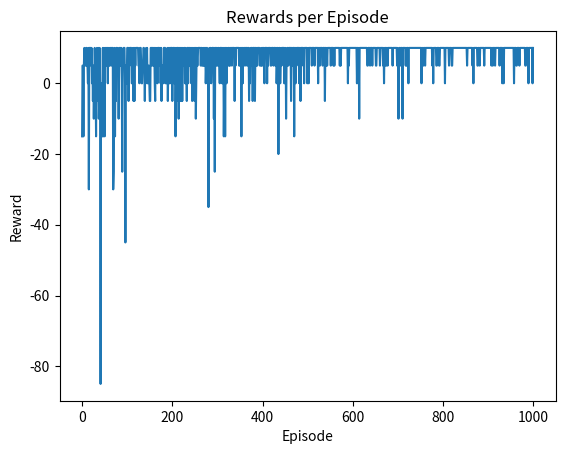

The matplotlib source for this figure:
import numpy as np
import random
import matplotlib.pyplot as plt

class RobotExploration:
    def __init__(self, size = 5):
        self.size = size # 5x5 grid
        self.state_space = size * size # 25
        self.action_space = 4 # up, down, left, right
        self.start_state = (0, 0) # starting position
        self.goal_states = [(4, 4), (1, 3)] # goal states
        self.obstacles = [(2, 2), (3, 3)] # obstacles
        self.lab = np.zeros((size, size)) # 5x5 grid 
    
    def reset(self):
        self.robot_position = self.start_state
        return self.robot_position
    
    def step(self, action):
        x, y = self.robot_position

        if action == 0: # up
            x = max(0, x-1) # 0 is the minimum value for x
        elif action == 1: # down
            x = min(self.size-1, x+1) # self.size-1 is the maximum value for x
        elif action == 2: # left
            y = max(0, y-1)
        elif action == 3: # right
            y = min(self.size-1, y+1)

        self.robot_position = (x, y)

        if self.robot_position in self.goal_states: # if the robot is in the goal state
            return self.robot_position, 10, True # return the goal state, reward 1, and done True
        elif self.robot_position in self.obstacles: # if the robot is in the obstacle state
            return self.robot_position, -5, False # return the obstacle state, reward -1, and done False
        else:
            return self.robot_position, 0, False

class QLearningAgent:
    def __init__(self, env):
        self.env = env # environment
        self.q_table = np.zeros((env.state_space, env.action_space)) # initialize q_table
        self.alpha = 0.1 # learning rate
        self.gamma = 0.99 # discount factor
        self.epsilon = 1.0 # exploration rate
        self.epsilon_decay = 0.999 # epsilon decay
        self.min_epsilon = 0.01 # minimum exploration rate

    def get_state_index(self, state):
        return state[0] * self.env.size + state[1] # return the index of the state

    def choose_action(self, state):
        if random.uniform(0, 1) < self.epsilon: # if the random number is less than the exploration rate
            return random.randint(0, self.env.action_space - 1) # return a random action
        else:
            return np.argmax(self.q_table[self.get_state_index(state)]) # return the action with the highest q_value

    def learn(self, state, action, reward, next_state):
        state_idx = self.get_state_index(state) # get the index of the state
        next_state_idx = self.get_state_index(next_state) # get the index of the next state
        best_next_action = np.argmax(self.q_table[next_state_idx]) # get the action with the highest q_value
        td_target = reward + self.gamma * self.q_table[next_state_idx][best_next_action] # calculate the td_target
        td_delta = td_target - self.q_table[state_idx][action] # calculate the td_delta
        self.q_table[state_idx][action] += self.alpha * td_delta # update the q_value

def main():
    env = RobotExploration()
    agent = QLearningAgent(env)
    episodes = 1000
    rewards_per_episode = []

    for episode in range(episodes):
        state = env.reset()
        total_reward = 0
        done = False
        
        while not done:
            action = agent.choose_action(state)
            next_state, reward, done = env.step(action)
            agent.learn(state, action, reward, next_state)
            state = next_state
            total_reward += reward

        agent.epsilon = max(agent.min_epsilon, agent.epsilon * agent.epsilon_decay) # decay the exploration rate
        rewards_per_episode.append(total_reward)

    plt.plot(rewards_per_episode) # plot the rewards per episode
    plt.title('Rewards per Episode')
    plt.xlabel('Episode')
    plt.ylabel('Reward')
    plt.show()

if __name__ == "__main__":
    main() 